Run: headless pygame with SDL's dummy video driver; simulated clock (each Clock.tick advances the game by its frame time, no real sleeping); random seed 0; keys injected as events and as key.get_pressed() state; mouse plan: one left click at the window centre at the start of phase 2, then a move to the lower-right quarter at the start of phase 3.
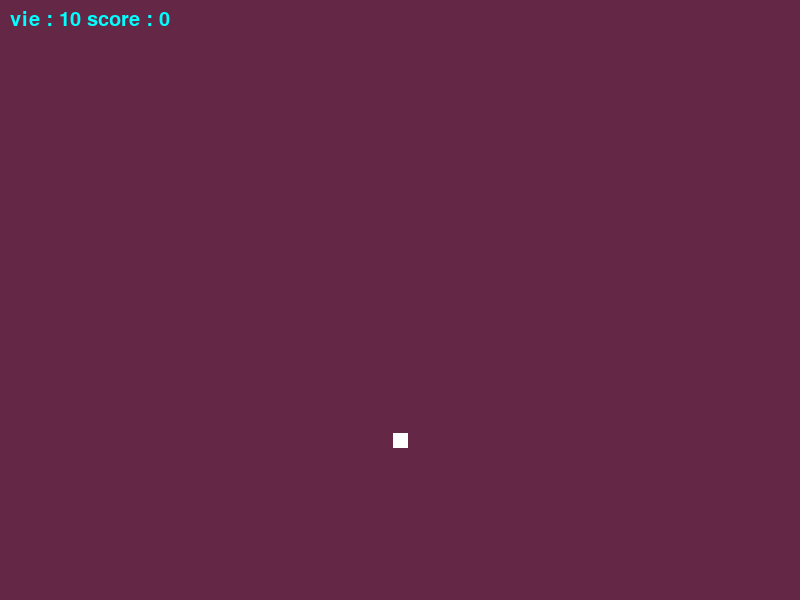
Frame 1 of 4 · flips 1–60 · no input
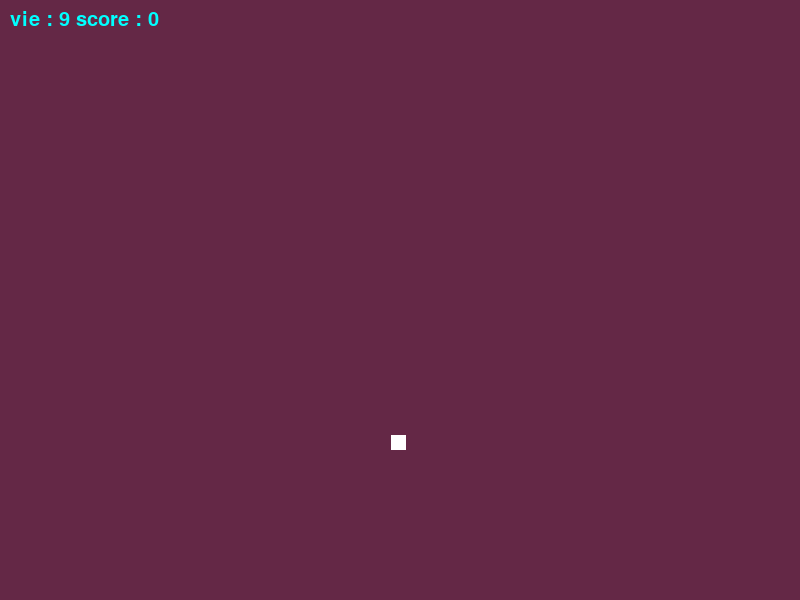
Frame 2 of 4 · flips 61–180 · clicked the window centre · tapped SPACE, RETURN · held RIGHT (→), D
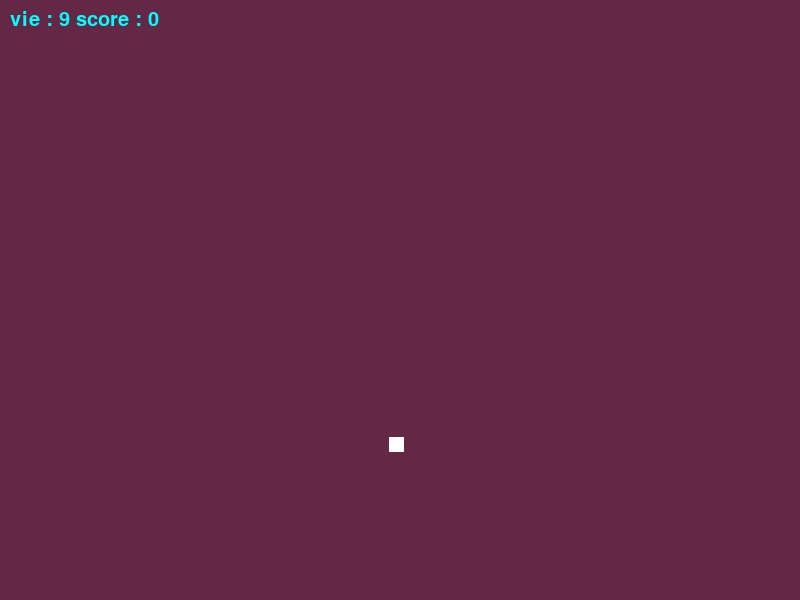
Frame 3 of 4 · flips 181–300 · moved the mouse to the lower-right quarter · held DOWN (↓), S
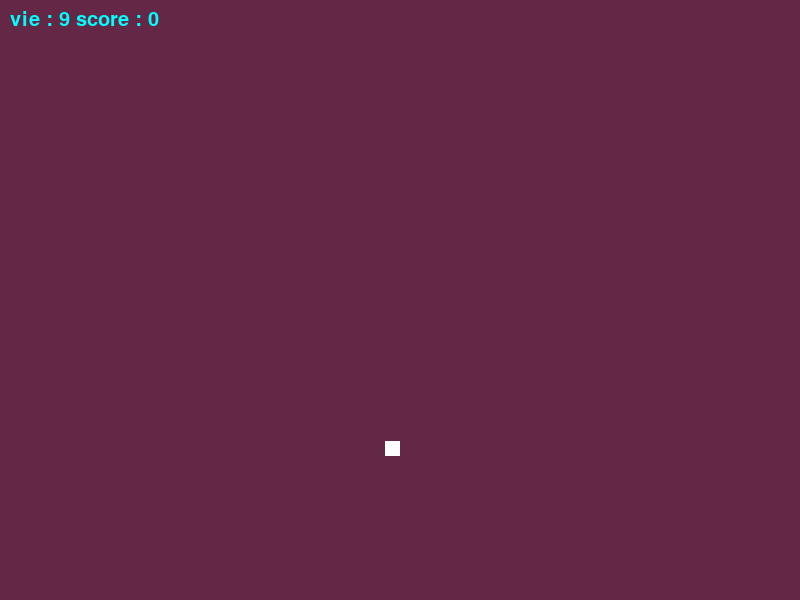
Frame 4 of 4 · flips 301–420 · held LEFT (←), A, UP (↑), W

The pygame program that drew these frames:

from random import randint
import pygame
import math
#might be useful later
vie=10

#fps calculator
from time import time
FPScpt=0
initTime=time()
def averageFPS():
    return FPScpt/(time()-initTime)
def distance(xA,yA,xB,yB):
    return math.sqrt((xB-xA)**2+(yB-yA)**2)
def afficherScore(texteEnPlus,scoreAafficher):
    affichage=maPolice.render ( texteEnPlus+" score : "+str(scoreAafficher),  1,(0,255,255) )#Creation de l'étiquette "Gagné"
    monEcran.blit(affichage, (10,10))


pygame.init()
width ,height=800,600
monEcran=pygame.display.set_mode((width ,height ))


max_speed=5
touche=False
resultat=False
score=0
texteScore=""
jeu_en_cours=True
cycle=0
maPolice = pygame.font.SysFont('arial', 30) #Chargement de la police dans la variable maPolice
while jeu_en_cours==True:
    monEcran.fill((100,40,70))

    if cycle%3000==0:
        touche=False
        resultat=True
        monClic=False
        posx=randint(1,width)# width est la largeur de la fenétre
        posy=randint(1,height)# height est la hauteur de la fenetre
        rayon=randint(10,100)
        #pallier de vitesse
        if score%5==0:
            max_speed+=1

    if cycle%500==0:
        #definition des vitesse de deplacement de la taupe
        xspeed=randint(-max_speed,max_speed)
        yspeed=randint(-max_speed,max_speed)
    #deplacement du carre
    if cycle%100==0:
        posx+=xspeed
        posy+=yspeed



    cycle=cycle+1

    #mouseX,mouseY=pygame.mouse.get_pos()
    mouseX,mouseY=pygame.mouse.get_pos()
    if posx<mouseX<posx+rayon and posy<mouseY<posy+rayon and monClic and resultat:
        if not touche:
            score+=1
        touche=True

        resultat=False
        cycle=3000
        print("[*]score ",score)


        print('[*] monClic :',monClic)
        print('[*] touche :',touche)


    elif monClic and resultat:
        vie-=1
        resultat=False
        print('[*] monClic :',monClic)
        print('[*] touche :',touche)
    elif resultat:
        resultat=False
        print('[*] monClic :',monClic)
        print('[*] touche :',touche)

    #affichage du score
    afficherScore("vie : "+str(vie),score)
    #affichage des sprites
    if not touche:
        pygame.draw.rect(monEcran,(255, 255, 255),(posx,posy,rayon,rayon))

    #a corriger
    for evenement in pygame.event.get():# Boucle sur les evenements
        if evenement.type==pygame.QUIT: #Si l'evenement est quitter
            print('[*] average fps: ',averageFPS())
            pygame.quit()  #arret de pygame
            jeu_en_cours=False #arret de la boucle
        if evenement.type==pygame.MOUSEBUTTONDOWN:
            monClic=True
            resultat=True
    #include following in the while loop
    FPScpt+=1
    pygame.display.update()
#include the followinf at the end of the script
